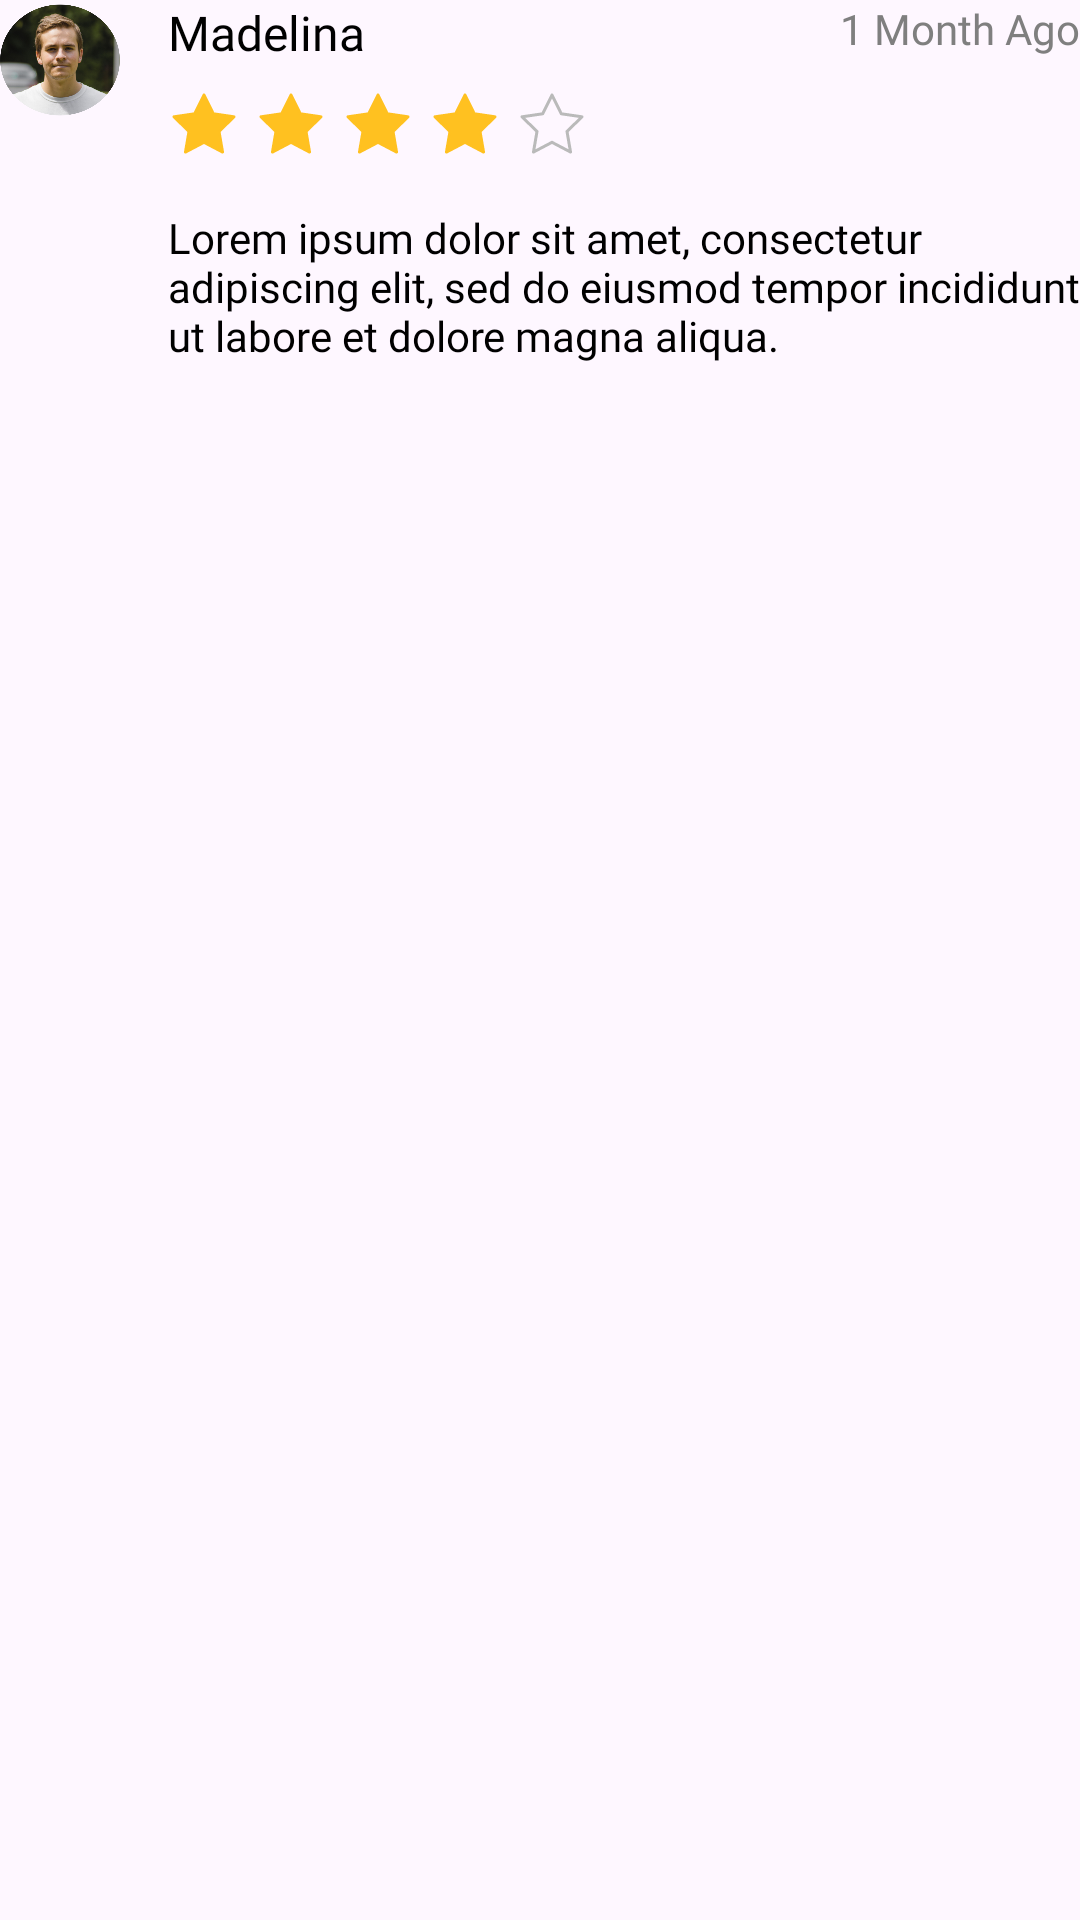

The Android layout XML behind this screen, and the referenced resources:
<!-- AndroidManifest.xml: application theme Theme.AppDesign -->
<!-- res/layout/review_item.xml -->
<?xml version="1.0" encoding="utf-8"?>
<androidx.constraintlayout.widget.ConstraintLayout xmlns:android="http://schemas.android.com/apk/res/android"
    xmlns:app="http://schemas.android.com/apk/res-auto"
    xmlns:tools="http://schemas.android.com/tools"
    android:layout_width="match_parent"
    android:layout_height="wrap_content"
    android:layout_marginBottom="16dp"
    tools:ignore="HardcodedText,ContentDescription">

    <ImageView
        android:id="@+id/reviewUserImage"
        android:layout_width="40dp"
        android:layout_height="40dp"
        android:src="@drawable/user_pic"
        app:layout_constraintStart_toStartOf="parent"
        app:layout_constraintTop_toTopOf="parent" />

    <TextView
        android:id="@+id/reviewUserName"
        android:layout_width="wrap_content"
        android:layout_height="wrap_content"
        android:layout_marginStart="16dp"
        android:fontFamily="@font/dmsans_regular"
        android:text="Madelina"
        android:textColor="@color/black"
        android:textSize="16sp"
        app:layout_constraintStart_toEndOf="@+id/reviewUserImage"
        app:layout_constraintTop_toTopOf="parent" />

    <TextView
        android:id="@+id/reviewTime"
        android:layout_width="wrap_content"
        android:layout_height="wrap_content"
        android:fontFamily="@font/dmsans_regular"
        android:text="1 Month Ago"
        android:textColor="@color/grey_dark"
        android:textSize="14sp"
        app:layout_constraintEnd_toEndOf="parent"
        app:layout_constraintTop_toTopOf="parent" />

    <LinearLayout
        android:id="@+id/ratings"
        android:layout_width="wrap_content"
        android:layout_height="wrap_content"
        android:layout_marginTop="8dp"
        android:orientation="horizontal"
        app:layout_constraintStart_toStartOf="@+id/reviewUserName"
        app:layout_constraintTop_toBottomOf="@+id/reviewUserName">

        <ImageView
            android:layout_width="wrap_content"
            android:layout_height="wrap_content"
            android:layout_marginEnd="5dp"
            android:src="@drawable/star" />

        <ImageView
            android:layout_width="wrap_content"
            android:layout_height="wrap_content"
            android:layout_marginEnd="5dp"
            android:src="@drawable/star" />

        <ImageView
            android:layout_width="wrap_content"
            android:layout_height="wrap_content"
            android:layout_marginEnd="5dp"
            android:src="@drawable/star" />

        <ImageView
            android:layout_width="wrap_content"
            android:layout_height="wrap_content"
            android:layout_marginEnd="5dp"
            android:src="@drawable/star" />

        <ImageView
            android:layout_width="wrap_content"
            android:layout_height="wrap_content"
            android:layout_marginEnd="5dp"
            android:src="@drawable/star_empty" />
    </LinearLayout>

    <TextView
        android:id="@+id/review"
        android:layout_width="0dp"
        android:layout_height="wrap_content"
        android:layout_marginTop="16dp"
        android:fontFamily="@font/dmsans_regular"
        android:text="@string/review_filler"
        android:textColor="@color/black"
        android:textSize="14sp"
        app:layout_constraintEnd_toEndOf="parent"
        app:layout_constraintStart_toStartOf="@+id/ratings"
        app:layout_constraintTop_toBottomOf="@+id/ratings" />


</androidx.constraintlayout.widget.ConstraintLayout>
<!-- resources referenced by this layout -->
<resources>
  <color name="black">#000000</color>
  <color name="grey_dark">#7F7F7F</color>
  <!-- drawable star (drawable) -->
  <vector xmlns:android="http://schemas.android.com/apk/res/android"
      android:width="24dp"
      android:height="24dp"
      android:viewportWidth="24"
      android:viewportHeight="24">
      <path
          android:fillColor="@color/yellow"
          android:pathData="M12,2l3.09,6.26l6.91,1.01l-5,4.87l1.18,6.88l-6.18,-3.25l-6.18,3.25l1.18,-6.88l-5,-4.87l6.91,-1.01l3.09,-6.26z"
          android:strokeWidth="1"
          android:strokeColor="@color/yellow"
          android:strokeLineCap="round"
          android:strokeLineJoin="round" />
  </vector>
  <!-- drawable star_empty (drawable) -->
  <vector xmlns:android="http://schemas.android.com/apk/res/android"
      android:width="24dp"
      android:height="24dp"
      android:viewportWidth="24"
      android:viewportHeight="24">
      <path
          android:pathData="M12,2l3.09,6.26l6.91,1.01l-5,4.87l1.18,6.88l-6.18,-3.25l-6.18,3.25l1.18,-6.88l-5,-4.87l6.91,-1.01l3.09,-6.26z"
          android:strokeWidth="1"
          android:strokeColor="@color/grey"
          android:strokeLineCap="round"
          android:strokeLineJoin="round" />
  </vector>
  <!-- drawable user_pic: png bitmap (drawable, 9610 bytes) -->
  <string name="review_filler">Lorem ipsum dolor sit amet, consectetur adipiscing elit, sed do eiusmod tempor incididunt ut labore et dolore magna aliqua.</string>
  <style name="Theme.AppDesign" parent="Base.Theme.AppDesign" />
  <color name="yellow">#FFC120</color>
  <color name="grey">#BABABA</color>
  <style name="Base.Theme.AppDesign" parent="Theme.Material3.Light.NoActionBar">
          <item name="android:statusBarColor">@color/white</item>
          <item name="android:windowLightStatusBar">true</item>
          <item name="colorPrimary">@color/green</item>
          <item name="colorAccent">@color/green</item>
      </style>
  <color name="white">#FFFFFF</color>
  <color name="green">#0ACF83</color>
</resources>
